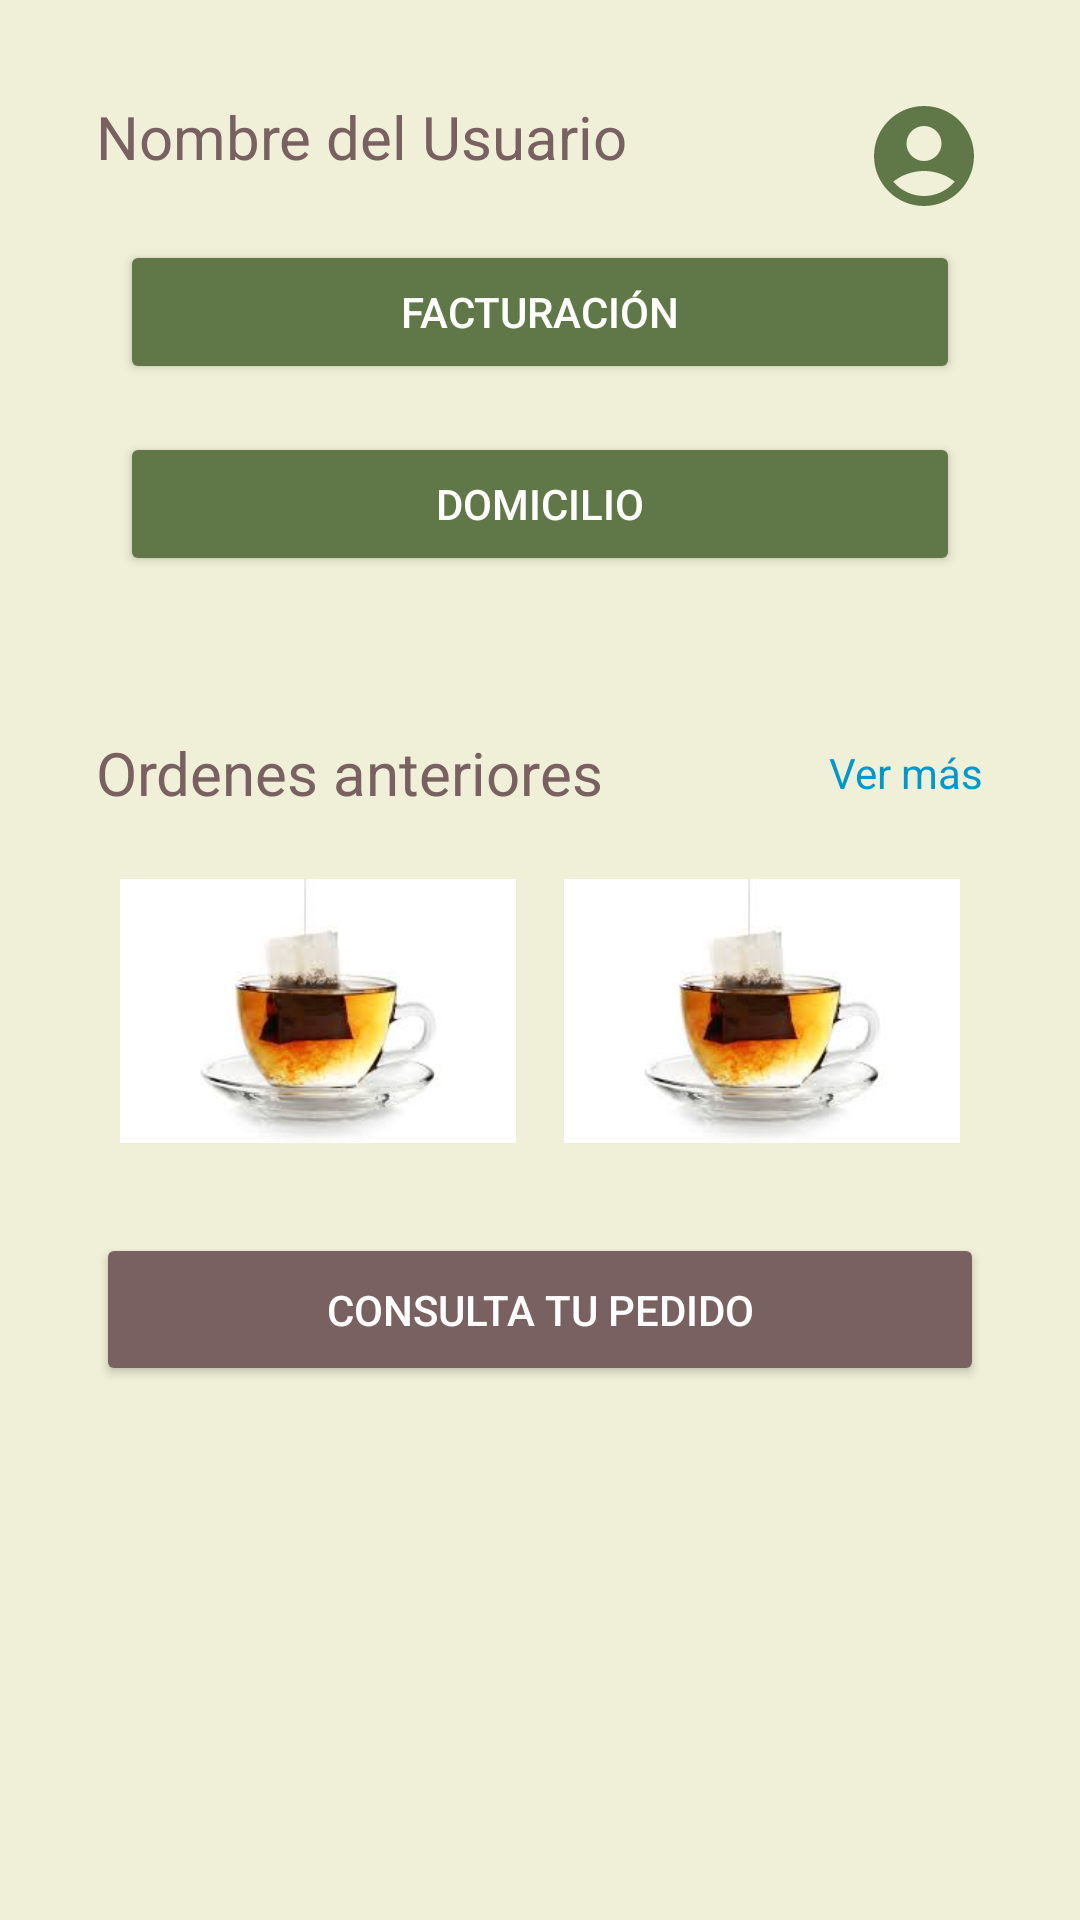

Write the Android layout XML for this screen, with the resource values it uses.
<!-- AndroidManifest.xml: application theme Theme.ProyectoFinal -->
<!-- res/layout/fragment_usuario.xml -->
<?xml version="1.0" encoding="utf-8"?>
<FrameLayout xmlns:android="http://schemas.android.com/apk/res/android"
    xmlns:tools="http://schemas.android.com/tools"
    android:layout_width="match_parent"
    android:layout_height="match_parent"
    tools:context=".Usuario">

    <LinearLayout
        android:layout_width="match_parent"
        android:layout_height="match_parent"
        android:orientation="vertical"
        android:padding="20dp"
        android:background="@color/Beige">
        
        <LinearLayout
            android:id="@+id/llDatosUsario"
            android:layout_width="match_parent"
            android:layout_height="wrap_content"
            android:orientation="vertical"
            android:gravity="center_vertical"
            android:padding="12dp">

            <LinearLayout
                android:layout_width="match_parent"
                android:layout_height="wrap_content"
                android:orientation="horizontal">
                <TextView
                    android:layout_width="0dp"
                    android:layout_height="wrap_content"
                    android:layout_weight="1"
                    android:paddingEnd="8dp"
                    android:text="Nombre del Usuario"
                    android:textColor="@color/Brown"
                    android:textSize="20dp" />
                <ImageView
                    android:layout_width="40dp"
                    android:layout_height="40dp"
                    android:src="@drawable/user" />
            </LinearLayout>

            <LinearLayout
                android:layout_width="match_parent"
                android:layout_height="wrap_content"
                android:gravity="center"
                android:orientation="vertical">
                <Button
                    android:id="@+id/btnfactura"
                    android:layout_width="match_parent"
                    android:layout_height="wrap_content"
                    android:layout_margin="8dp"
                    android:backgroundTint="@color/GreenMint"
                    android:text="Facturación"
                    android:textColor="@android:color/white" />
                <Button
                    android:layout_width="match_parent"
                    android:layout_height="wrap_content"
                    android:layout_margin="8dp"
                    android:backgroundTint="@color/GreenMint"
                    android:text="Domicilio"
                    android:textColor="@android:color/white" />
            </LinearLayout>
        </LinearLayout>

        <LinearLayout
            android:id="@+id/llDatosPedido"
            android:layout_width="match_parent"
            android:layout_height="wrap_content"
            android:layout_marginTop="20dp"
            android:orientation="vertical"
            android:padding="12dp">
            <LinearLayout
                android:layout_width="match_parent"
                android:layout_height="wrap_content"
                android:gravity="center_vertical"
                android:orientation="horizontal"
                android:paddingBottom="8dp">
                <TextView
                    android:layout_width="0dp"
                    android:layout_height="wrap_content"
                    android:layout_weight="1"
                    android:text="Ordenes anteriores"
                    android:textColor="@color/Brown"
                    android:textSize="20dp" />
                <TextView
                    android:layout_width="wrap_content"
                    android:layout_height="wrap_content"
                    android:text="Ver más"
                    android:textColor="@android:color/holo_blue_dark"
                    android:textSize="14sp" />
            </LinearLayout>

            <GridLayout
                android:layout_width="match_parent"
                android:layout_height="wrap_content"
                android:alignmentMode="alignMargins"
                android:columnCount="2"
                android:paddingBottom="16dp">
                
                <ImageView
                    android:layout_width="0dp"
                    android:layout_height="100dp"
                    android:layout_columnWeight="1"
                    android:layout_margin="8dp"
                    android:src="@drawable/te" />

                <ImageView
                    android:layout_width="0dp"
                    android:layout_height="100dp"
                    android:layout_columnWeight="1"
                    android:layout_margin="8dp"
                    android:src="@drawable/te" />
            </GridLayout>

            <Button
                android:id="@+id/btnEnvio"
                android:layout_width="match_parent"
                android:layout_height="wrap_content"
                android:backgroundTint="@color/Brown"
                android:drawableLeft="@drawable/map"
                android:padding="16dp"
                android:text="Consulta tu pedido"
                android:textColor="@android:color/white" />
        </LinearLayout>
    </LinearLayout>
</FrameLayout>
<!-- resources referenced by this layout -->
<resources>
  <color name="Beige">#F0F0D8</color>
  <color name="Brown">#7A6161</color>
  <color name="GreenMint">#607848</color>
  <!-- drawable te: jpeg bitmap (drawable, 3650 bytes) -->
  <!-- drawable user (drawable) -->
  <vector xmlns:android="http://schemas.android.com/apk/res/android" android:height="36dp" android:tint="#607848" android:viewportHeight="24" android:viewportWidth="24" android:width="36dp">
        
      <path android:fillColor="@android:color/white" android:pathData="M12,2C6.48,2 2,6.48 2,12s4.48,10 10,10s10,-4.48 10,-10S17.52,2 12,2zM12,6c1.93,0 3.5,1.57 3.5,3.5S13.93,13 12,13s-3.5,-1.57 -3.5,-3.5S10.07,6 12,6zM12,20c-2.03,0 -4.43,-0.82 -6.14,-2.88C7.55,15.8 9.68,15 12,15s4.45,0.8 6.14,2.12C16.43,19.18 14.03,20 12,20z"/>
      
  </vector>
  <style name="Theme.ProyectoFinal" parent="Base.Theme.ProyectoFinal" />
  <style name="Base.Theme.ProyectoFinal" parent="Theme.Material3.DayNight.NoActionBar">
          
          <item name="colorPrimary">@color/GreenLeave</item>
          <item name="colorPrimaryDark">@color/GreenDark</item>
          <item name="colorSecondary">@color/Brown</item>
      </style>
  <color name="GreenLeave">#C0D860</color>
  <color name="GreenDark">#274E13</color>
</resources>
